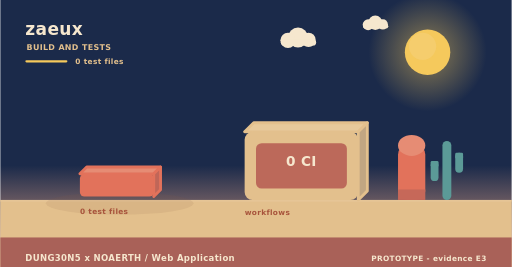
t = 0.00 s
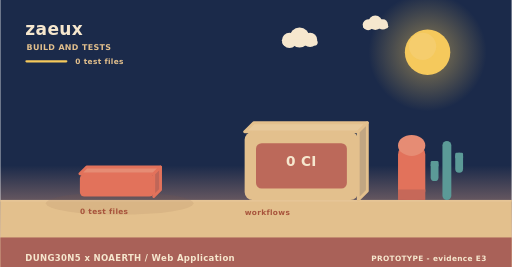
t = 2.00 s
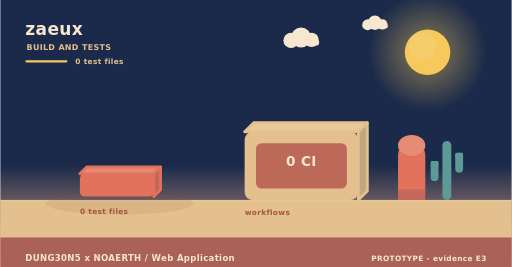
t = 4.00 s
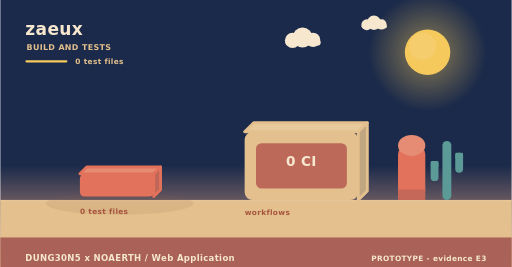
t = 6.00 s
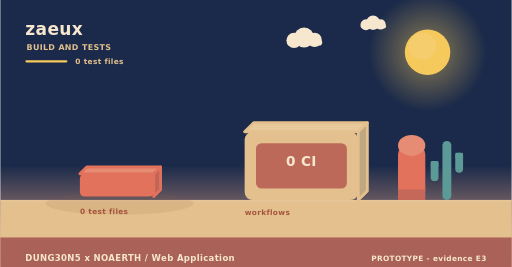
t = 8.00 s
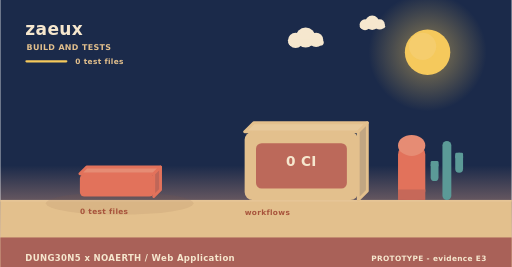
t = 10.00 s

The animated SVG that drew these frames (rendered in a browser with its animation timeline set to each time). Animation: 3 SMIL elements (animateTransform=3); frames cover the first 10.00 s, repeats indefinitely.

<svg xmlns="http://www.w3.org/2000/svg" width="900" height="470" viewBox="0 0 900 470" role="img" aria-label="zaeux - how it is verified"><linearGradient id="skyb" x1="0" y1="0" x2="0" y2="1"><stop offset="0" stop-color="#1b2a4a"/><stop offset="0.62" stop-color="#1b2a4a"/><stop offset="1" stop-color="#f3ad8a"/></linearGradient><rect width="900" height="470" fill="url(#skyb)"/><radialGradient id="sunb"><stop offset="0.35" stop-color="#f5c95c" stop-opacity="0.34"/><stop offset="1" stop-color="#f5c95c" stop-opacity="0"/></radialGradient><circle cx="752" cy="92" r="104" fill="url(#sunb)"/><circle cx="752" cy="92" r="40" fill="#f5c95c"/><circle cx="743.2" cy="81.6" r="24" fill="#f5d27e" opacity="0.5"/><g><circle cx="524" cy="66" r="17.64" fill="#f6e7ce"/><circle cx="506.36" cy="71.04" r="13.44" fill="#f6e7ce"/><circle cx="542.48" cy="70.2" r="12.6" fill="#f6e7ce"/><rect x="493.76" y="69.36" width="62.16" height="10.92" rx="5.46" fill="#f6e7ce"/><animateTransform attributeName="transform" type="translate" values="0 0;24 0;0 0" dur="36s" begin="0s" repeatCount="indefinite"/></g><g><circle cx="660" cy="40" r="12.6" fill="#f6e7ce"/><circle cx="647.4" cy="43.6" r="9.6" fill="#f6e7ce"/><circle cx="673.2" cy="43" r="9" fill="#f6e7ce"/><rect x="638.4" y="42.4" width="44.4" height="7.8" rx="3.9" fill="#f6e7ce"/><animateTransform attributeName="transform" type="translate" values="0 0;-18 0;0 0" dur="46s" begin="3s" repeatCount="indefinite"/></g><rect x="0" y="352" width="900" height="118" fill="#e3c08d"/><rect x="0" y="352" width="900" height="3" fill="#e6c596"/><text x="44" y="62" font-family="Verdana,DejaVu Sans,sans-serif" font-size="30" font-weight="700" letter-spacing="0.6" fill="#f6e7ce" text-anchor="start">zaeux</text><text x="46" y="88" font-family="Verdana,DejaVu Sans,sans-serif" font-size="14" font-weight="700" letter-spacing="0.6" fill="#e3c08d" text-anchor="start">BUILD AND TESTS</text><rect x="44" y="106" width="74" height="4" rx="2" fill="#f5c95c"/><text x="132" y="112" font-family="Verdana,DejaVu Sans,sans-serif" font-size="13" font-weight="700" letter-spacing="0.6" fill="#e3c08d" text-anchor="start">0 test files</text><ellipse cx="210" cy="358" rx="130" ry="20" fill="rgba(138,90,68,0.11)"/><g><path d="M140,306 L270,306 L282,294 L152,294 Z" fill="#e68c74" stroke="#e2725b" stroke-width="5" stroke-linejoin="round"/><path d="M270,306 L282,294 L282,334 L270,346 Z" fill="#c06658" stroke="#e2725b" stroke-width="5" stroke-linejoin="round"/><rect x="140" y="306" width="130" height="40" rx="8" fill="#e2725b"/><animateTransform attributeName="transform" type="translate" values="0 10;0 0" dur="0.8s" begin="0.5s" fill="freeze"/></g><text x="140" y="376" font-family="Verdana,DejaVu Sans,sans-serif" font-size="13" font-weight="700" letter-spacing="0.6" fill="#a8543c" text-anchor="start">0 test files</text><path d="M430,232 L630,232 L646,216 L446,216 Z" fill="#e7c99b" stroke="#e3c08d" stroke-width="5" stroke-linejoin="round"/><path d="M630,232 L646,216 L646,336 L630,352 Z" fill="#c1a682" stroke="#e3c08d" stroke-width="5" stroke-linejoin="round"/><rect x="430" y="232" width="200" height="120" rx="14" fill="#e3c08d"/><rect x="450" y="252" width="160" height="80" rx="10" fill="#ba6458" opacity="0.94"/><text x="530" y="292" font-family="Verdana,DejaVu Sans,sans-serif" font-size="24" font-weight="700" letter-spacing="0.6" fill="#f6e7ce" text-anchor="middle">0 CI</text><text x="430" y="378" font-family="Verdana,DejaVu Sans,sans-serif" font-size="13" font-weight="700" letter-spacing="0.6" fill="#a8543c" text-anchor="start">workflows</text><rect x="700" y="256" width="48" height="96" rx="16" fill="#e2725b"/><ellipse cx="724" cy="256" rx="24" ry="18.46" fill="#e68c74"/><rect x="700" y="333.54" width="48" height="18.46" fill="#c66859"/><rect x="778.18" y="248" width="15.64" height="104" rx="7.82" fill="#5b9a97"/><rect x="757.48" y="283.36" width="13.8" height="35.36" rx="6.9" fill="#5b9a97"/><rect x="757.48" y="283.36" width="13.8" height="10.4" rx="2.3" fill="#5b9a97"/><rect x="800.72" y="268.8" width="13.8" height="35.36" rx="6.9" fill="#5b9a97"/><rect x="800.72" y="268.8" width="13.8" height="10.4" rx="2.3" fill="#5b9a97"/><rect x="0" y="418" width="900" height="52" rx="0" fill="#a65c56" opacity="0.94"/><text x="44" y="460" font-family="Verdana,DejaVu Sans,sans-serif" font-size="15" font-weight="700" letter-spacing="0.6" fill="#f6e7ce" text-anchor="start">DUNG30N5 x NOAERTH  /  Web Application</text><text x="856" y="460" font-family="Verdana,DejaVu Sans,sans-serif" font-size="13" font-weight="700" letter-spacing="0.6" fill="#f6e7ce" text-anchor="end">PROTOTYPE  -  evidence E3</text></svg>
